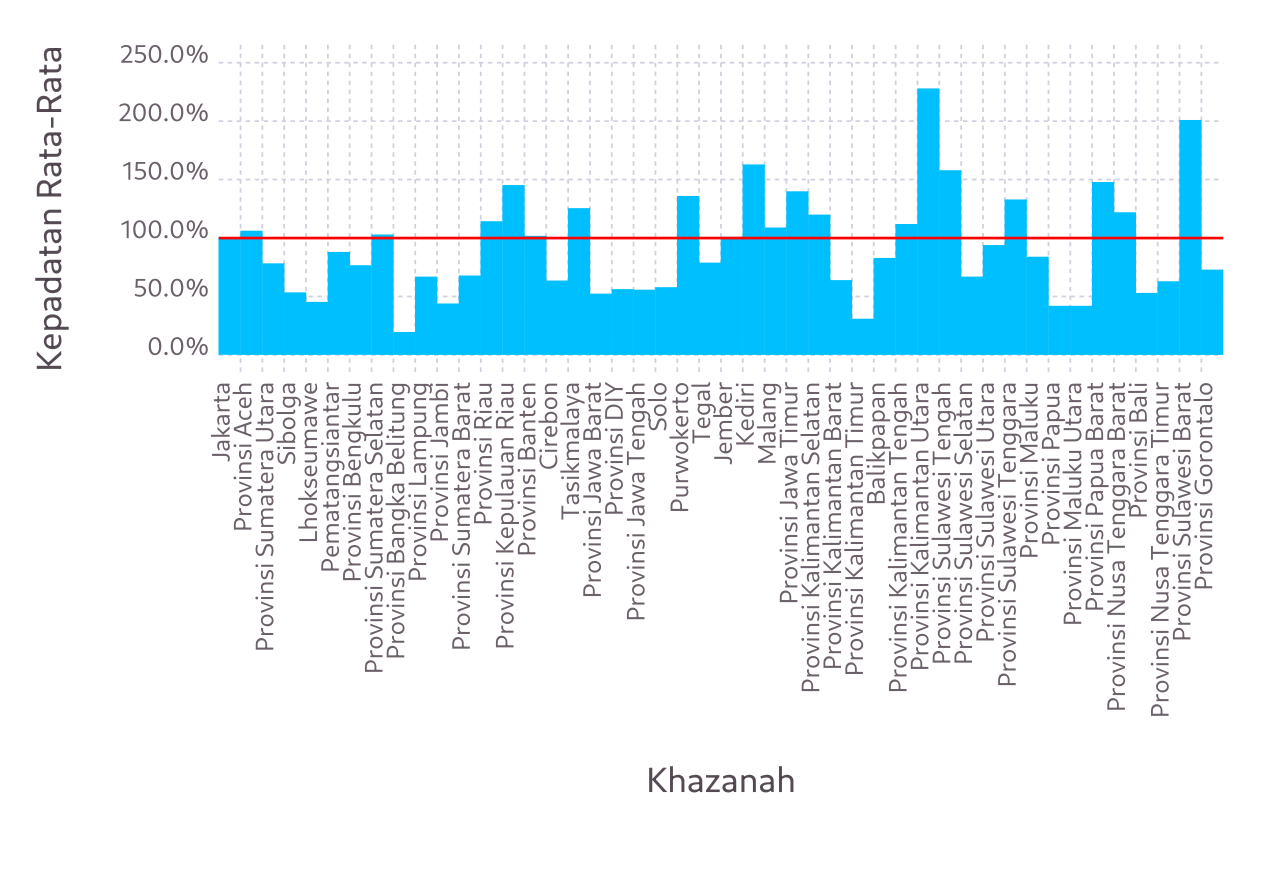

The data file committed next to this chart (first rows):
Khazanah, Kepadatan Rata-Rata
Jakarta, 100.5
Aceh, 106.3
Medan, 78.4
Sibolga, 53.47
Lhokseumawe, 45.38
Pematangsiantar, 88.07
Bengkulu, 76.72
Palembang, 103.1
Bangka Belitung, 19.57
Lampung, 66.96
Jambi, 44.04
Padang, 67.9
Riau, 114.3
Kepri, 145.3
Banten, 101.9
Cirebon, 63.64
Tasikmalaya, 125.6
Bandung, 52.44
Yogyakarta, 56.3
Semarang, 55.74
Solo, 58
Purwokerto, 136
Tegal, 79
Jember, 101
Kediri, 163
Malang, 109
Surabaya, 140
Banjarmasin, 120
Pontianak, 64
Samarinda, 31
Balikpapan, 83
Palangkaraya, 112
Tarakan, 228
Palu, 158
Makassar, 67
Manado, 94
Kendari, 133
Maluku, 84
Papua, 42
Maluku Utara, 42
Papua Barat, 148
Mataram, 122
Denpasar, 53
Kupang, 63
Provinsi Sulawesi Barat, 201
Gorontalo, 73
